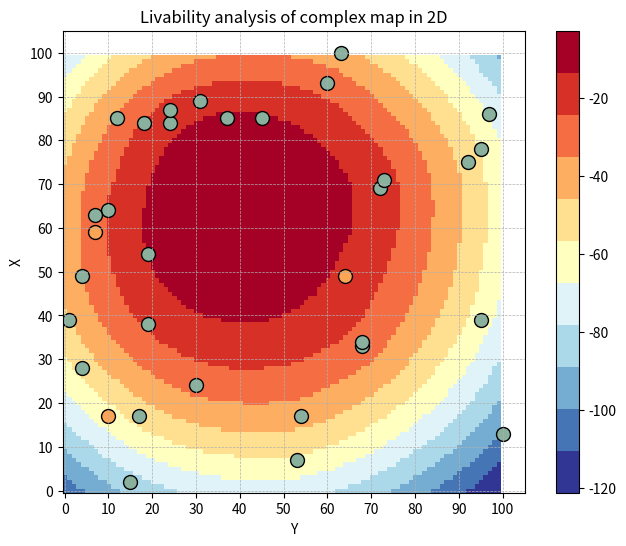
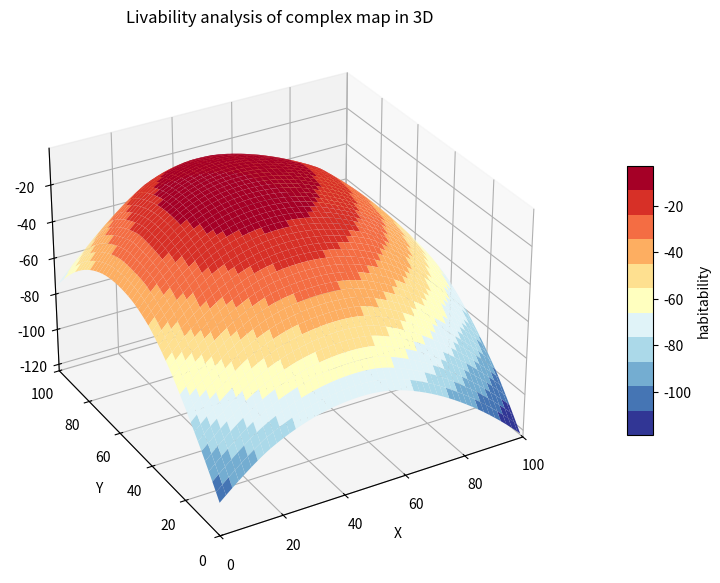

Source code (Python) for these figures, in order:
import numpy as np
import matplotlib.pyplot as plt
import math
from mpl_toolkits.mplot3d import Axes3D
from mpl_toolkits.mplot3d.art3d import Poly3DCollection
import random
from matplotlib.colors import LinearSegmentedColormap
from matplotlib.colors import ListedColormap


# 生成随机元组并存入数组
m= []
for _ in range(3):
    # 生成一个随机元组，这里假设元组包含两个整数
    tuple_data = (random.randint(1, 100), random.randint(1, 100))
    m.append(tuple_data)
    
# 生成随机元组并存入数组
z=[]
for _ in range(30):
    # 生成一个随机元组，这里假设元组包含两个整数
    tuple_data = (random.randint(1, 100), random.randint(1, 100))
    z.append(tuple_data)
    
'''
m = [(20, 30), (70, 80)]  # 对称后
z = [
    (10, 10), (10, 90), (90, 10), (90, 90), (50, 50), 
    (20, 20), (30, 70), (70, 30), (80, 80), (25, 25), 
    (75, 75), (15, 85), (85, 15), (40, 60), (60, 40),
    (50, 20), (20, 50), (50, 80), (80, 50)
]
'''

N=100

mapp=[[0]*100 for i in range(100)]

p=[[0]*100 for _ in range(100)]
for i in range(100):
    for  j in range(100):
        if i<50 and j<50:
            p[i][j]=0.1
        elif i>=50 and j>=50:
            p[i][j]=0.4
        elif i>=50 and j<50:
            p[i][j]=0.2
        else:
            p[i][j]=0.2

r=[[0]*100 for _ in range(100)]
for i in range(100):
    for j in range(100):
        if (i==40 or i==50) and (j==50 or j== 60 or j==70):
            r[i][j]=4
        else:
             r[i][j]=3.76



def D(point1,point2):
    x1,y1=point1#解包
    x2,y2=point2
    d=math.sqrt((x1-x2)**2+(y1-y2)**2)
    return d
    
def Dinfructure(point):
    s=0
    for i in range(len(z)):
        s+=D(point,z[i])
    return s/4

def Dhazurd(point):
    s=0
    for i in range(len(m)):
        s+=D(point,m[i])
    return s/len(m)

def Y(point):
    x,y=point
    pp=p[x][y]
    rr=r[x][y]
    s=-0.4*Dinfructure(point)+0.3*Dhazurd(point)-0.2*pp+0.1*rr
    return s

maxk=-float('inf')
maxx=-float('inf')
maxy=-float('inf')
for i in range(100):
    for j in range(100):
        k=Y((i,j))
        mapp[i][j]=round(k,2)+110
        if k>maxk and (i,j) not in z:
            maxk=k
            maxx=i
            maxy=j
'''
output='\n'.join(' '.join(map(str,row))for row in mapp)
print(output)
print("except the stations,schools...")
print("the x of max is %d"%(maxx))
print()
print("the y of max is %d"%(maxy))
'''
mapp = np.array(mapp)


'''
# 定义自定义颜色映射
colors = ["#BE5C37", "#F7F7E9"]  # 橙色到黄色
custom_cmap = LinearSegmentedColormap.from_list("custom_cmap", colors)
'''

colors=[
        '#313695',
        '#4575b4',
        '#74add1',
        '#abd9e9',
        '#e0f3f8',
        '#ffffbf',
        '#fee090',
        '#fdae61',
        '#f46d43',
        '#d73027',
        '#a50026'
      ]
# 定义离散颜色列表
#colors = ["#BE5C37", "#D78851", "#D88F92"]  # 亮黄色、黄色和橙色
custom_cmap = ListedColormap(colors)


# 创建热力图
plt.figure(figsize=(8, 6))
plt.imshow(mapp, cmap=custom_cmap, interpolation='nearest')  # 使用自定义映射



# 添加颜色条
plt.colorbar()


# 添加基础设施位置，用红色点标记
infrastructure_x, infrastructure_y = zip(*z)
plt.scatter(infrastructure_y, infrastructure_x, color='#8AB09E', label='Infrastructure', edgecolors='black', s=100)

# 添加极端天气位置，用蓝色点标记
extreme_weather_x, extreme_weather_y = zip(*m)
plt.scatter(extreme_weather_y, extreme_weather_x, color='#FCA556', label='Extreme Weather', edgecolors='black', s=100)



# 反转 y 轴，使原点 (0, 0) 出现在左上角
plt.gca().invert_yaxis()


# 设置轴标签和标题
plt.title("Livability analysis of complex map in 2D")
plt.xlabel("Y")
plt.ylabel("X")

# 显示网格
plt.xticks(range(0,101,10))
plt.yticks(range(0,101,10))
plt.grid(visible=True, which='both', linestyle='--', linewidth=0.5)

# 显示图像
plt.show()


mapp = np.array(mapp)

# 曲面图展示
fig = plt.figure(figsize=(10, 7))
ax = fig.add_subplot(111, projection='3d')
x,y= np.meshgrid(range(100), range(100))
#从1开始



# 绘制曲面
surf = ax.plot_surface(x, y, mapp, cmap=custom_cmap)  # 使用自定义映射


# 添加颜色条并设置为水平
cbar = fig.colorbar(surf, ax=ax, shrink=0.5, aspect=10, pad=0.1)

# 设置颜色条标签
cbar.set_label('habitability')

# 设置轴标签
ax.set_xlabel("X")
ax.set_ylabel("Y")
#ax.set_zlabel("habitability")


# 设置坐标范围，使 (0, 0) 显示在靠近的位置
ax.set_xlim(0,100)
ax.set_ylim(0,100)

# 设置视角（可调整以获得更好的效果）
ax.view_init(elev=30, azim=-120)  # elev 是仰角，azim 是方位角


plt.title("Livability analysis of complex map in 3D")
plt.show()
